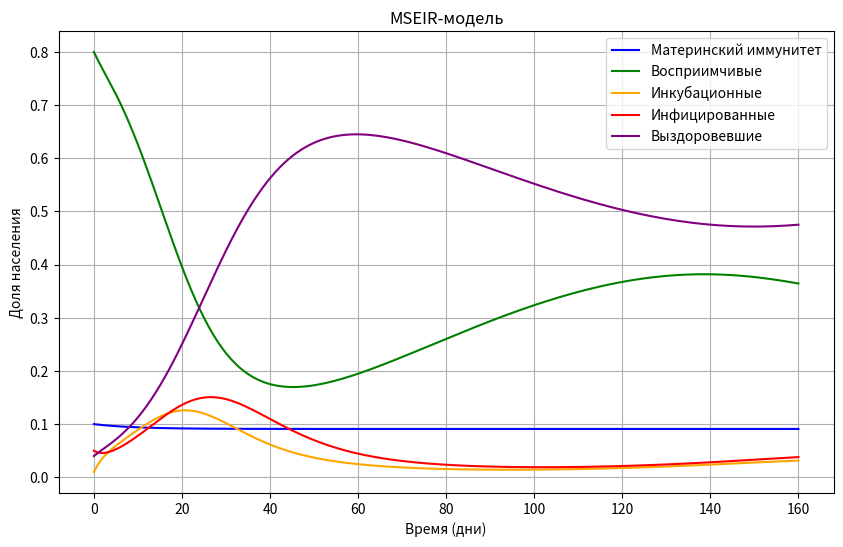

The script that saved this image:
import numpy as np
from scipy.integrate import odeint
import matplotlib.pyplot as plt

# Функция для вычисления правых частей уравнений системы MSEIR
def mseir_model(y, t, mu, delta, beta, sigma, gamma):
    M, S, E, I, R = y
    N = M + S + E + I + R  # Общее население

    # Дифференциальные уравнения
    dMdt = mu * N - delta * M - mu * M
    dSdt = delta * M - beta * S * I / N - mu * S
    dEdt = beta * S * I / N - sigma * E - mu * E
    dIdt = sigma * E - gamma * I - mu * I
    dRdt = gamma * I - mu * R

    return [dMdt, dSdt, dEdt, dIdt, dRdt]

# Параметры модели
mu = 0.01      # Естественная смертность (и рождаемость, если популяция стабильна)
delta = 0.1    # Скорость потери материнских антител
beta = 0.5     # Коэффициент передачи инфекции
sigma = 1/5    # Инкубационный период (скорость перехода E -> I)
gamma = 1/7    # Скорость выздоровления (скорость перехода I -> R)

# Начальные условия
M0 = 0.1       # Доля людей с материнскими антителами
S0 = 0.8       # Доля восприимчивых
E0 = 0.01      # Доля инфицированных, но не заразных
I0 = 0.05      # Доля инфицированных
R0 = 0.04      # Доля выздоровевших
y0 = [M0, S0, E0, I0, R0]  # Начальные условия для всех групп

# Время моделирования (в днях)
t = np.linspace(0, 160, 160)  # 160 дней

# Решение системы дифференциальных уравнений
solution = odeint(mseir_model, y0, t, args=(mu, delta, beta, sigma, gamma))
M, S, E, I, R = solution.T  # Транспонирование для разделения переменных

# Построение графиков
plt.figure(figsize=(10, 6))
plt.plot(t, M, label='Материнский иммунитет', color='blue')
plt.plot(t, S, label='Восприимчивые', color='green')
plt.plot(t, E, label='Инкубационные', color='orange')
plt.plot(t, I, label='Инфицированные', color='red')
plt.plot(t, R, label='Выздоровевшие', color='purple')
plt.xlabel('Время (дни)')
plt.ylabel('Доля населения')
plt.title('MSEIR-модель')
plt.legend()
plt.grid(True)
plt.show()
